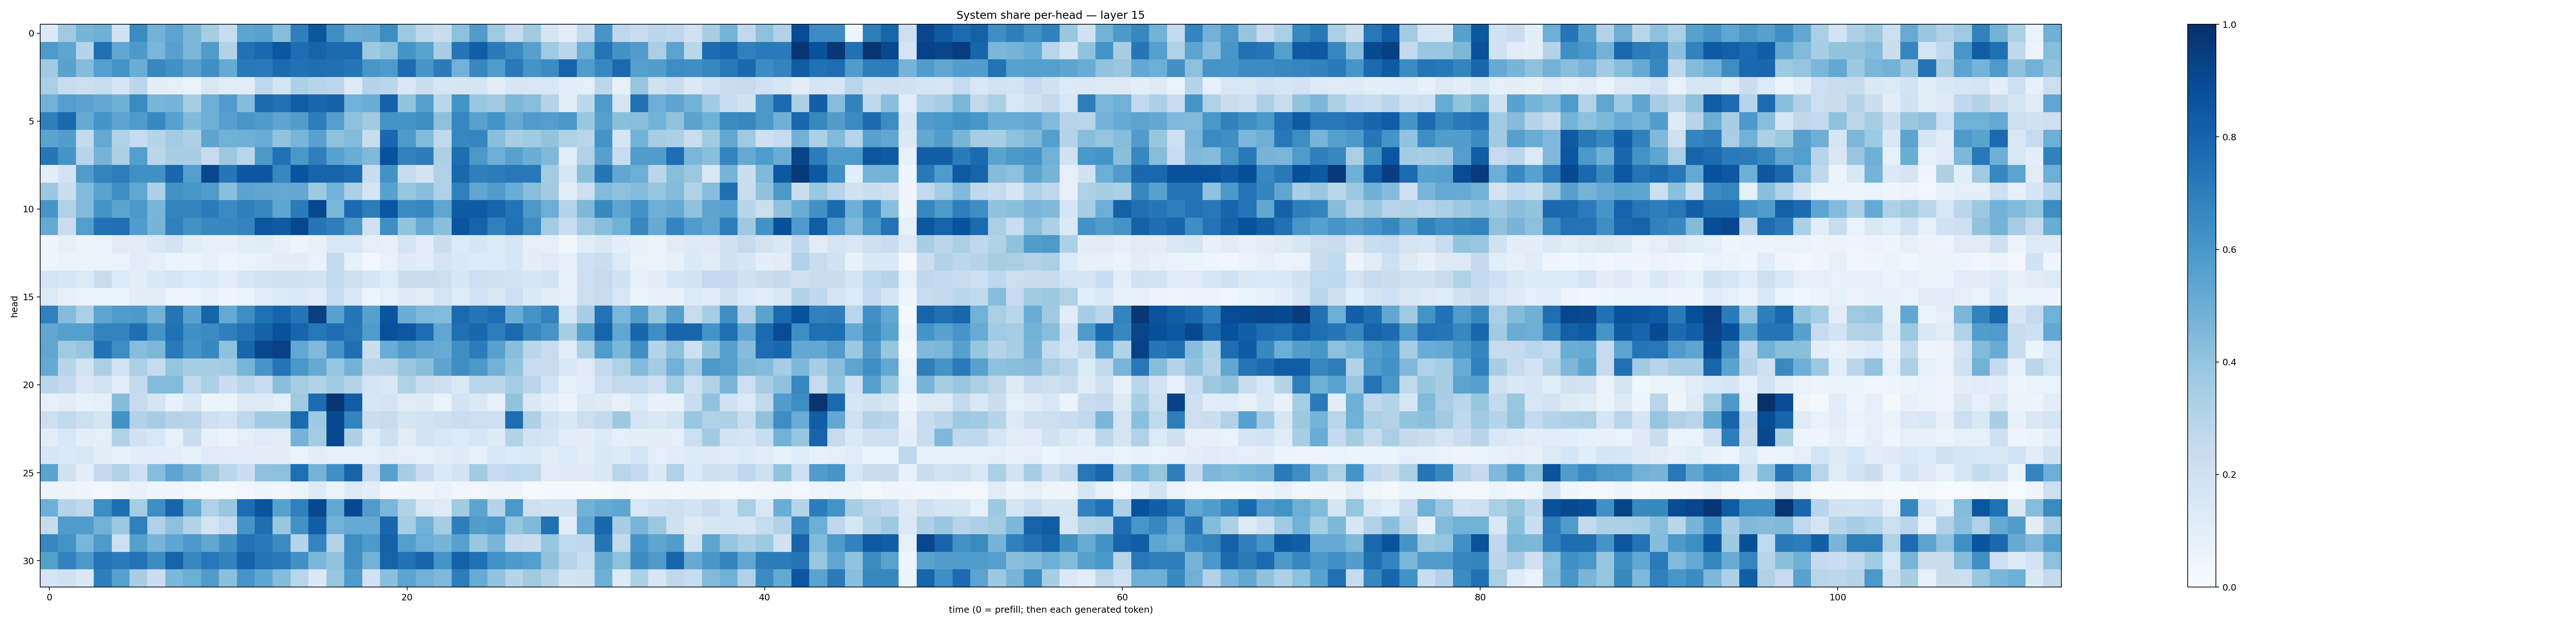

The data file committed next to this chart (first rows):
0.1383393, 0.370597, 0.4692734, 0.4894109, 0.19287619, 0.6495229, 0.47690076, 0.5456034, 0.4600384, 0.35045576, 0.23470035, 0.5393079, 0.5521617, 0.43064526, 0.6924571, 0.8484633, 0.63621783, 0.504267, 0.51700777, 0.6439365, 0.37491837, 0.27115464, 0.22660656, 0.4161532
0.5894, 0.5385, 0.3025, 0.7543, 0.5274, 0.5903, 0.4627, 0.5575, 0.4583, 0.5813, 0.3153, 0.7473, 0.7836, 0.8495, 0.7636, 0.7998, 0.7727, 0.7697, 0.3735, 0.4132, 0.6163, 0.5482, 0.3448, 0.7278
0.3631, 0.5524, 0.4339, 0.5652, 0.6135, 0.5009, 0.6653, 0.6269, 0.5606, 0.6352, 0.5194, 0.7185, 0.7118, 0.77, 0.7497, 0.7606, 0.7557, 0.7294, 0.6016, 0.5868, 0.7677, 0.6074, 0.7107, 0.4824
0.3377, 0.2388, 0.2153, 0.2381, 0.1648, 0.287, 0.09536, 0.08936, 0.06816, 0.1488, 0.115, 0.1082, 0.2765, 0.1765, 0.3285, 0.2966, 0.2792, 0.1219, 0.3012, 0.283, 0.1428, 0.22, 0.1597, 0.1667
0.4831, 0.5682, 0.5496, 0.5273, 0.4916, 0.6562, 0.4674, 0.476, 0.3458, 0.493, 0.5755, 0.4361, 0.7751, 0.747, 0.8235, 0.7881, 0.8061, 0.4861, 0.5038, 0.8117, 0.4017, 0.5701, 0.2869, 0.6187
0.6938, 0.784, 0.5181, 0.6152, 0.5423, 0.5841, 0.6582, 0.5556, 0.448, 0.4893, 0.5591, 0.6023, 0.5883, 0.5426, 0.5764, 0.6997, 0.5691, 0.4108, 0.3674, 0.6199, 0.6164, 0.6424, 0.4161, 0.6656
0.5487, 0.5705, 0.2614, 0.5218, 0.3192, 0.2461, 0.2975, 0.3563, 0.3264, 0.5402, 0.4813, 0.4916, 0.5074, 0.406, 0.4682, 0.5581, 0.4136, 0.4394, 0.2311, 0.7873, 0.5873, 0.4446, 0.2652, 0.6678
0.7293, 0.6099, 0.2958, 0.4764, 0.3344, 0.57, 0.2822, 0.343, 0.3476, 0.2436, 0.3764, 0.2895, 0.5976, 0.7465, 0.6, 0.693, 0.552, 0.5043, 0.4453, 0.8719, 0.6814, 0.7034, 0.332, 0.7594
0.09427, 0.1834, 0.5803, 0.6795, 0.6998, 0.6321, 0.6264, 0.7928, 0.5676, 0.9094, 0.7294, 0.8481, 0.848, 0.6648, 0.86, 0.7971, 0.8006, 0.7691, 0.2305, 0.622, 0.2448, 0.1802, 0.3198, 0.7845
0.3808, 0.2226, 0.4446, 0.5472, 0.642, 0.5251, 0.3279, 0.6227, 0.6039, 0.5785, 0.4223, 0.5446, 0.5314, 0.5214, 0.526, 0.373, 0.4846, 0.3316, 0.1685, 0.5566, 0.3917, 0.4327, 0.317, 0.6891
0.608, 0.3239, 0.4425, 0.6204, 0.5463, 0.5972, 0.4676, 0.6767, 0.6734, 0.7108, 0.6513, 0.6939, 0.6671, 0.5362, 0.708, 0.9031, 0.4643, 0.7704, 0.7002, 0.8544, 0.6451, 0.6664, 0.5349, 0.8323
0.5124, 0.228, 0.5675, 0.7481, 0.7549, 0.5775, 0.4722, 0.6912, 0.6238, 0.6592, 0.6661, 0.677, 0.854, 0.8355, 0.9063, 0.7285, 0.6987, 0.5961, 0.2013, 0.6368, 0.3994, 0.5221, 0.4247, 0.8575
0.03986, 0.08441, 0.05887, 0.06371, 0.1108, 0.1096, 0.1478, 0.1832, 0.1072, 0.08519, 0.07098, 0.1056, 0.1189, 0.0811, 0.04973, 0.07123, 0.1428, 0.1539, 0.08681, 0.074, 0.1747, 0.117, 0.2236, 0.1332
0.0391, 0.05224, 0.05163, 0.05324, 0.06593, 0.1166, 0.08756, 0.05867, 0.05845, 0.07273, 0.04846, 0.06394, 0.0734, 0.09718, 0.1025, 0.06972, 0.2611, 0.08434, 0.02813, 0.07028, 0.1214, 0.1091, 0.1729, 0.1412
0.1784, 0.1598, 0.1278, 0.2385, 0.1358, 0.09975, 0.1459, 0.1662, 0.1361, 0.1406, 0.1083, 0.161, 0.1869, 0.1957, 0.1931, 0.1868, 0.2567, 0.2165, 0.1686, 0.1204, 0.2216, 0.2335, 0.2151, 0.1578
0.1325, 0.08147, 0.06343, 0.06376, 0.05088, 0.09443, 0.1025, 0.04936, 0.04999, 0.07942, 0.04616, 0.05743, 0.1139, 0.1344, 0.14, 0.1208, 0.2418, 0.1418, 0.04944, 0.08607, 0.1244, 0.1032, 0.1791, 0.1197
0.6883, 0.4346, 0.3343, 0.5382, 0.5834, 0.5937, 0.4788, 0.7354, 0.5526, 0.8038, 0.5233, 0.6385, 0.7523, 0.7987, 0.7309, 0.9361, 0.5555, 0.7334, 0.5609, 0.8582, 0.5019, 0.4523, 0.4392, 0.7745
0.5274, 0.5637, 0.5673, 0.6758, 0.6774, 0.7613, 0.6131, 0.7494, 0.6323, 0.6454, 0.6933, 0.7433, 0.8055, 0.8682, 0.7958, 0.7231, 0.7646, 0.7252, 0.5811, 0.8693, 0.845, 0.7652, 0.5341, 0.7575
0.5325, 0.3695, 0.3956, 0.7488, 0.6429, 0.4322, 0.4545, 0.7139, 0.617, 0.6619, 0.4113, 0.7923, 0.9071, 0.9316, 0.5256, 0.4465, 0.6099, 0.7541, 0.2247, 0.506, 0.5706, 0.5335, 0.5105, 0.6363
0.5216, 0.2946, 0.1855, 0.3323, 0.1875, 0.3335, 0.246, 0.3979, 0.3401, 0.3506, 0.3558, 0.4664, 0.6067, 0.731, 0.5992, 0.519, 0.3927, 0.4782, 0.292, 0.2962, 0.3831, 0.4226, 0.5422, 0.6399
0.2831, 0.2556, 0.1473, 0.1845, 0.1163, 0.25, 0.4403, 0.4413, 0.2635, 0.3312, 0.2195, 0.2872, 0.2302, 0.4256, 0.348, 0.3113, 0.3647, 0.2979, 0.1655, 0.1421, 0.3226, 0.2277, 0.2105, 0.1384
0.08061, 0.1023, 0.07048, 0.0924, 0.4338, 0.2424, 0.1734, 0.07378, 0.1454, 0.05305, 0.05479, 0.1331, 0.1305, 0.09143, 0.3707, 0.7672, 0.9822, 0.8277, 0.1597, 0.1745, 0.1122, 0.1219, 0.06256, 0.1838
0.2183, 0.2621, 0.2181, 0.1789, 0.6215, 0.3094, 0.3493, 0.2991, 0.2946, 0.211, 0.1813, 0.2766, 0.3635, 0.3599, 0.7765, 0.3712, 0.8956, 0.6793, 0.2242, 0.2377, 0.1675, 0.1819, 0.2083, 0.2213
0.1039, 0.155, 0.1012, 0.09222, 0.3195, 0.1931, 0.1545, 0.07924, 0.2335, 0.0708, 0.05199, 0.08637, 0.1181, 0.1042, 0.4741, 0.3591, 0.8949, 0.3274, 0.1184, 0.2066, 0.1102, 0.1806, 0.156, 0.1341
0.1568, 0.1396, 0.1514, 0.1021, 0.08183, 0.1038, 0.1069, 0.09797, 0.07795, 0.1176, 0.1164, 0.1085, 0.09796, 0.09581, 0.05885, 0.09514, 0.07984, 0.08572, 0.08762, 0.1032, 0.09246, 0.09203, 0.11, 0.1227
0.5483, 0.1967, 0.09559, 0.2501, 0.3196, 0.2034, 0.4323, 0.5422, 0.4706, 0.3798, 0.2816, 0.2188, 0.4083, 0.4141, 0.7575, 0.4755, 0.6312, 0.8007, 0.252, 0.556, 0.3441, 0.2272, 0.1388, 0.1822
0.0602, 0.05517, 0.04329, 0.02818, 0.04601, 0.07577, 0.04978, 0.0433, 0.02511, 0.01505, 0.01315, 0.02745, 0.05074, 0.03166, 0.06033, 0.1224, 0.06236, 0.1297, 0.1077, 0.03311, 0.04405, 0.04171, 0.06884, 0.03229
0.494, 0.3015, 0.2713, 0.6423, 0.7604, 0.3535, 0.6402, 0.7952, 0.522, 0.3194, 0.388, 0.7648, 0.8601, 0.5564, 0.6901, 0.9056, 0.527, 0.8994, 0.5822, 0.4621, 0.3126, 0.1494, 0.1186, 0.3661
0.2436, 0.5788, 0.5775, 0.4773, 0.3825, 0.6899, 0.3172, 0.4177, 0.3145, 0.1738, 0.2493, 0.6099, 0.7592, 0.3893, 0.6235, 0.8164, 0.4829, 0.5172, 0.5135, 0.7886, 0.3453, 0.4829, 0.3506, 0.6989
0.6649, 0.6196, 0.4645, 0.5879, 0.2183, 0.5643, 0.47, 0.5381, 0.5932, 0.5275, 0.6261, 0.7431, 0.7172, 0.6506, 0.3043, 0.6727, 0.3011, 0.6428, 0.5923, 0.8095, 0.5681, 0.4972, 0.471, 0.5566
0.5647, 0.6809, 0.5938, 0.7418, 0.7104, 0.7435, 0.6476, 0.8021, 0.6671, 0.7229, 0.6833, 0.8051, 0.7375, 0.7193, 0.6259, 0.4585, 0.3996, 0.6313, 0.4774, 0.801, 0.7488, 0.7978, 0.6127, 0.8092
0.1744, 0.2013, 0.1456, 0.6972, 0.5551, 0.3419, 0.2253, 0.4606, 0.4975, 0.581, 0.4183, 0.6091, 0.5375, 0.4357, 0.2899, 0.1468, 0.3872, 0.5832, 0.1926, 0.4185, 0.5426, 0.4829, 0.4504, 0.6958
